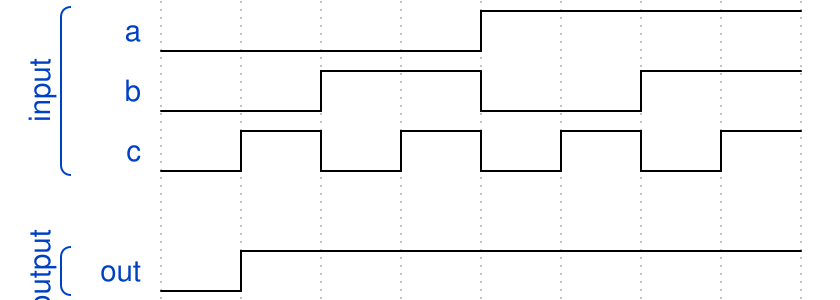

Give the WaveDrom (WaveJSON) description of this timing diagram.

{"signal": [
   ["input",
    {"name": "a", "wave": "l...h..."},
    {"name": "b", "wave": "l.h.l.h."},
    {"name": "c", "wave": "lhlhlhlh"}],
    {},
   ["output",
    {"name": "out", "wave": "lh......"}]]}